Labelled photos from "datasets", an image-classification folder in TrellixVulnTeam/ML_Framework_J8CW. The possible labels are: Gary the snail, mr krabs images, Patrick Star, Plankton, Sandy Cheeks, SpongeBob SquarePants, Squidward.

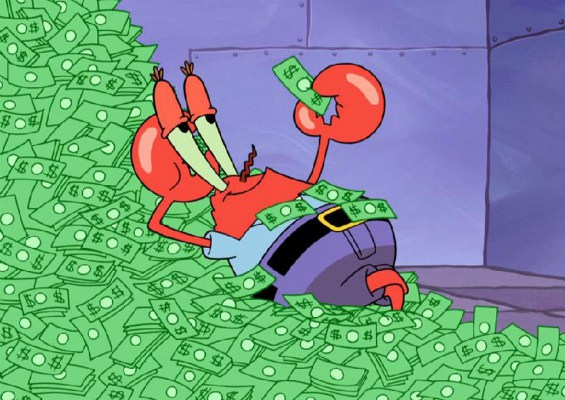
Label: mr krabs images

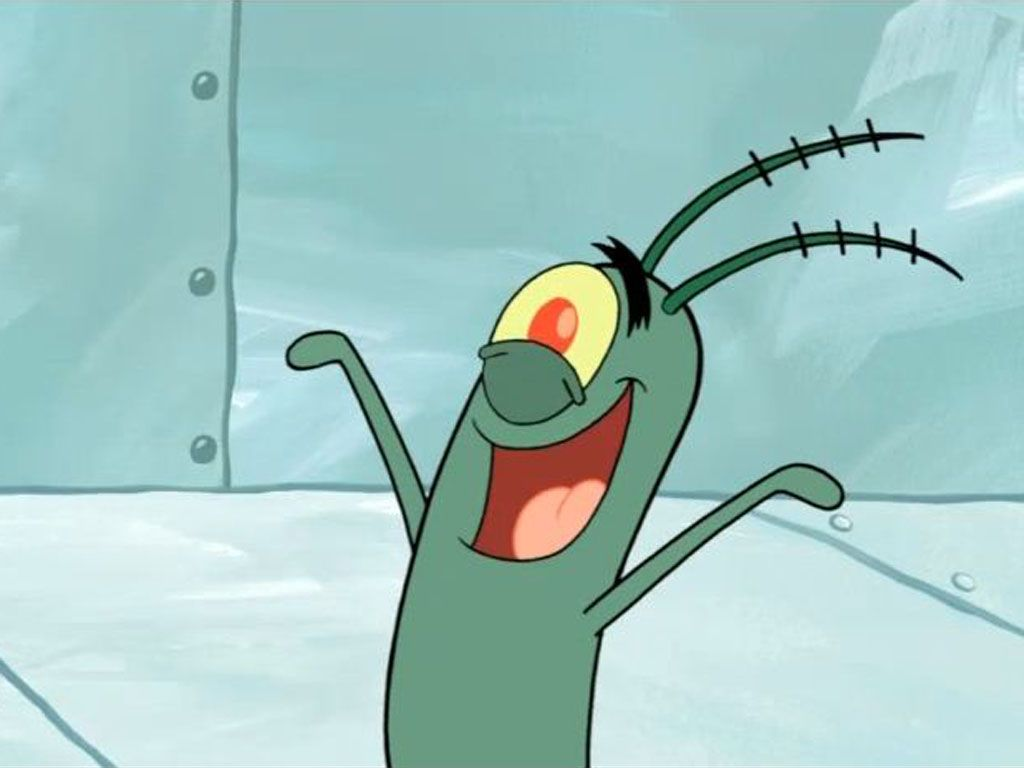
Label: Plankton

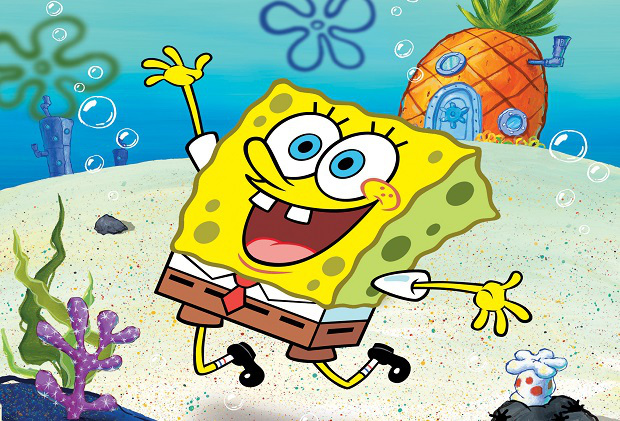
Label: SpongeBob SquarePants

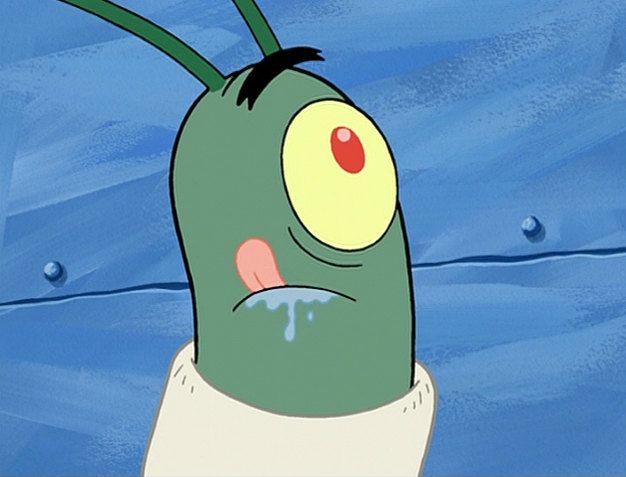
Label: Plankton
